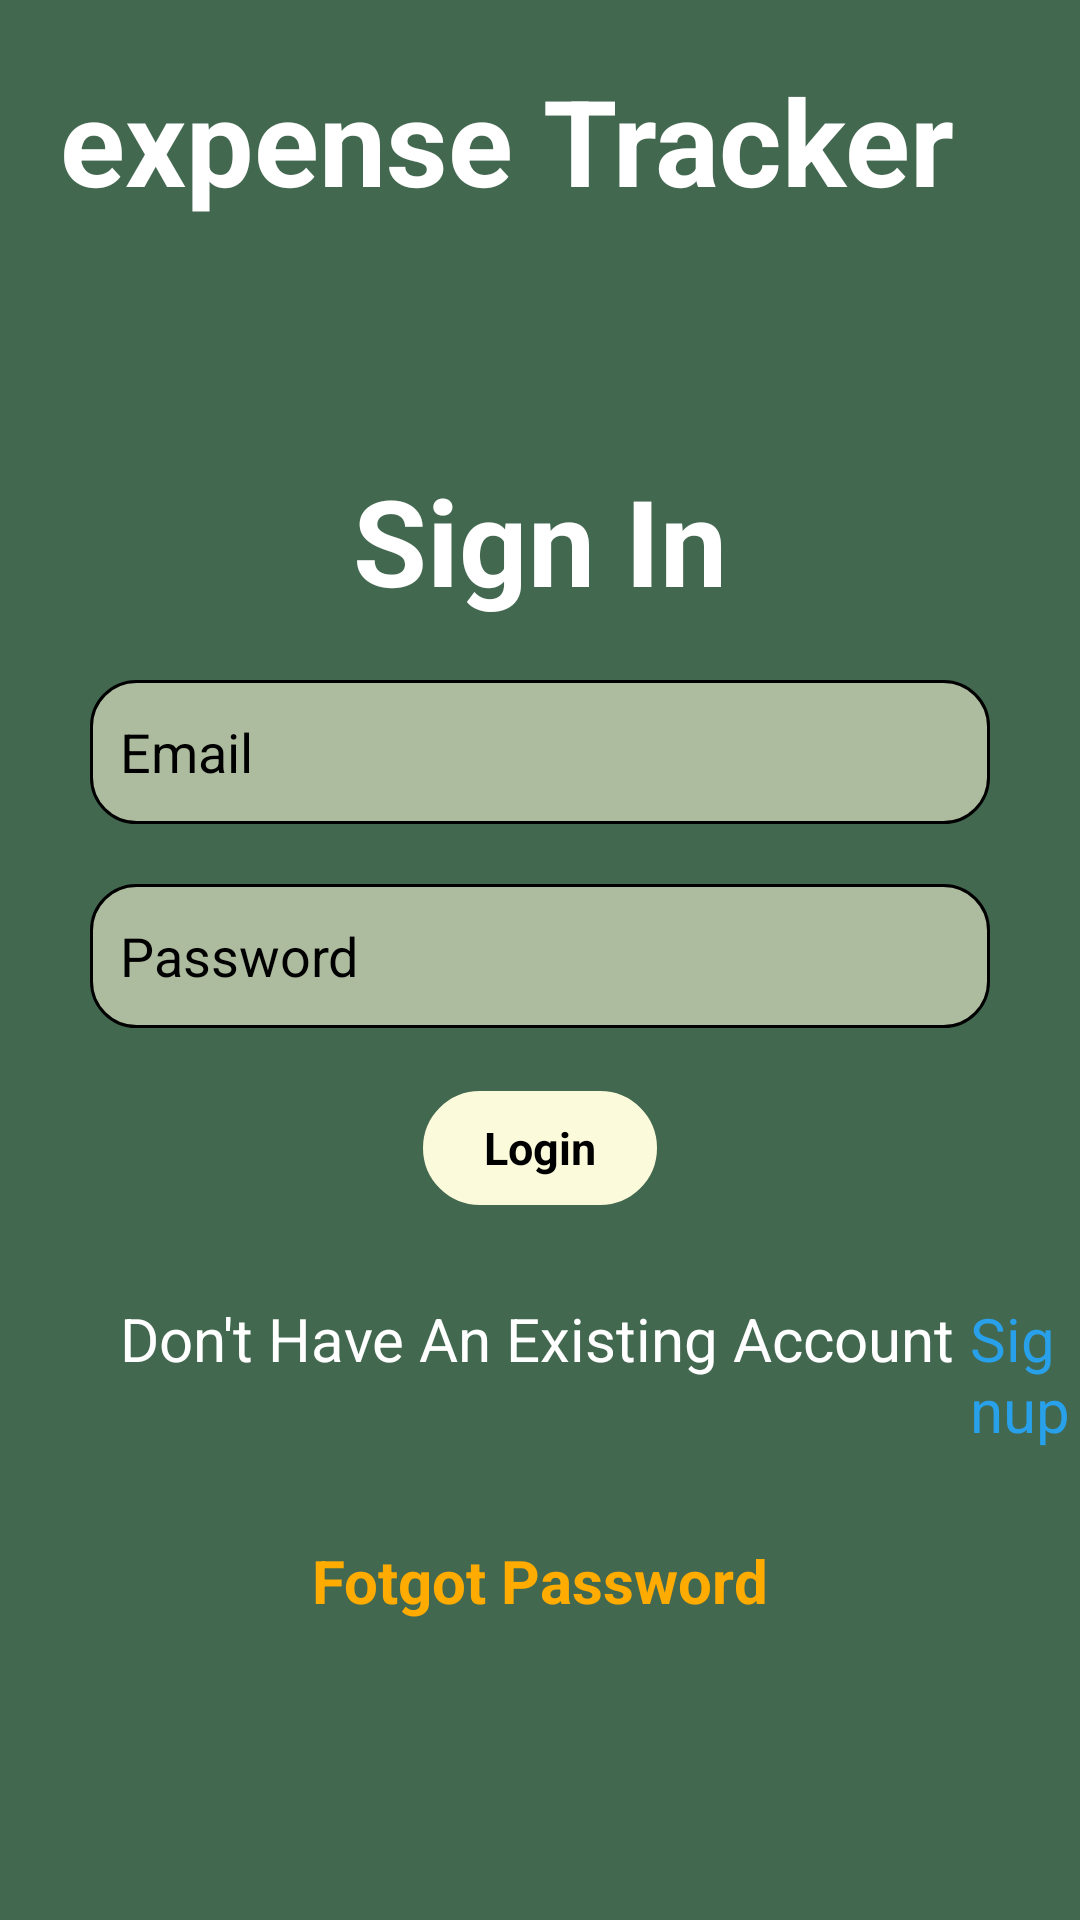

The Android layout XML behind this screen, and the referenced resources:
<!-- AndroidManifest.xml: application theme Theme.ExpenseTracker -->
<!-- res/layout/activity_login.xml -->
<?xml version="1.0" encoding="utf-8"?>
<LinearLayout xmlns:android="http://schemas.android.com/apk/res/android"
    xmlns:app="http://schemas.android.com/apk/res-auto"
    xmlns:tools="http://schemas.android.com/tools"
    android:id="@+id/main"
    android:orientation="vertical"
    android:layout_width="match_parent"
    android:background="@color/background"
    android:layout_height="match_parent"
    tools:context=".login">

    <ScrollView
        android:layout_width="match_parent"
        android:layout_height="match_parent">

        <LinearLayout
            android:layout_width="match_parent"
            android:layout_height="match_parent"
            android:orientation="vertical">

            <TextView
                android:layout_width="match_parent"
                android:layout_height="wrap_content"
                android:layout_marginTop="20dp"
                android:paddingStart="20dp"
                android:paddingLeft="20dp"
                android:text="@string/app_name"
                android:textColor="@color/white"
                android:textSize="40sp"
                android:textStyle="bold"
                tools:ignore="MissingConstraints" />


            <TextView
                android:layout_width="match_parent"
                android:layout_height="wrap_content"
                android:layout_marginTop="80dp"
                android:gravity="center"
                android:text="Sign In"
                android:textColor="@color/white"
                android:textSize="40sp"
                android:textStyle="bold"
                tools:ignore="MissingConstraints" />

            <EditText
                android:id="@+id/email"
                android:layout_width="300dp"
                android:layout_height="wrap_content"
                android:layout_gravity="center"
                android:layout_marginTop="20dp"
                android:autofillHints="emailAddress"
                android:background="@drawable/background"
                android:hint="Email"
                android:inputType="textEmailAddress"
                android:minHeight="48dp"
                android:paddingStart="10dp"
                android:paddingLeft="10dp"
                android:saveEnabled="true"
                android:textColor="@color/black"
                android:textColorHint="@color/black"
                tools:ignore="TextContrastCheck" />

            <EditText
                android:id="@+id/password"
                android:layout_width="300dp"
                android:layout_height="wrap_content"
                android:layout_gravity="center"
                android:layout_marginTop="20dp"
                android:autofillHints="password"
                android:background="@drawable/background"
                android:hint="Password"
                android:inputType="textPassword"
                android:minHeight="48dp"
                android:paddingStart="10dp"
                android:paddingLeft="10dp"
                android:saveEnabled="true"
                android:textColor="@color/black"
                android:textColorHint="@color/black"
                tools:ignore="TextContrastCheck" />

            <TextView
                android:id="@+id/signin"
                android:layout_width="80dp"
                android:layout_height="40dp"
                android:layout_gravity="center"
                android:layout_marginTop="20dp"
                android:background="@drawable/button"
                android:gravity="center"
                android:text="Login"
                android:textColor="@color/black"
                android:textSize="15sp"
                android:textStyle="bold" />


            <LinearLayout
                android:layout_width="match_parent"
                android:layout_height="wrap_content"
                android:layout_marginTop="30dp"
                android:orientation="horizontal">

                <TextView
                    android:layout_width="wrap_content"
                    android:layout_height="wrap_content"
                    android:layout_marginStart="40dp"
                    android:text="Don't Have An Existing Account"
                    android:textColor="@color/white"
                    android:textSize="20dp"
                    tools:ignore="MissingConstraints"
                    android:layout_marginLeft="40dp" />

                <TextView
                    android:id="@+id/signup"
                    android:layout_width="match_parent"
                    android:layout_height="wrap_content"
                    android:layout_marginStart="5dp"
                    android:text="Signup"
                    android:textColor="#28A0EA"
                    android:textSize="20dp"
                    tools:ignore="MissingConstraints" />
            </LinearLayout>


            <TextView
                android:id="@+id/forgotpassword"
                android:layout_width="wrap_content"
                android:layout_height="wrap_content"
                android:layout_gravity="center"
                android:layout_marginTop="30dp"
                android:text="Fotgot Password"
                android:textColor="#FFAB00"
                android:textSize="20sp"
                android:textStyle="bold"
                tools:ignore="MissingConstraints" />


        </LinearLayout>
    </ScrollView>


</LinearLayout>
<!-- resources referenced by this layout -->
<resources>
  <color name="background">#436850</color>
  <color name="black">#FF000000</color>
  <color name="white">#FFFFFFFF</color>
  <!-- drawable background (drawable) -->
  <?xml version="1.0" encoding="utf-8"?>
  <shape xmlns:android="http://schemas.android.com/apk/res/android">
      <solid android:color="#ADBC9F" />
      <stroke
          android:width="1dp"
          android:color="@color/black" />
      <corners android:radius="15dp" />
  </shape>
  <!-- drawable button (drawable) -->
  <?xml version="1.0" encoding="utf-8"?>
  <shape xmlns:android="http://schemas.android.com/apk/res/android">
      <solid android:color="#FBFADA" />
      <stroke
          android:width="1dp"
          android:color="@color/background" />
      <corners android:radius="180dp"/>
  </shape>
  <string name="app_name">expense Tracker</string>
  <style name="Theme.ExpenseTracker" parent="Theme.MaterialComponents.DayNight.DarkActionBar">
          
          <item name="colorPrimary">@color/purple_500</item>
          <item name="colorPrimaryVariant">@color/purple_700</item>
          <item name="colorOnPrimary">@color/white</item>
          
          <item name="colorSecondary">@color/teal_200</item>
          <item name="colorSecondaryVariant">@color/teal_700</item>
          <item name="colorOnSecondary">@color/black</item>
          
          <item name="android:statusBarColor" tools:targetApi="21">?attr/colorPrimaryVariant</item>
          
      </style>
  <color name="purple_500">#FF6200EE</color>
  <color name="purple_700">#FF3700B3</color>
  <color name="teal_200">#FF03DAC5</color>
  <color name="teal_700">#FF018786</color>
</resources>
